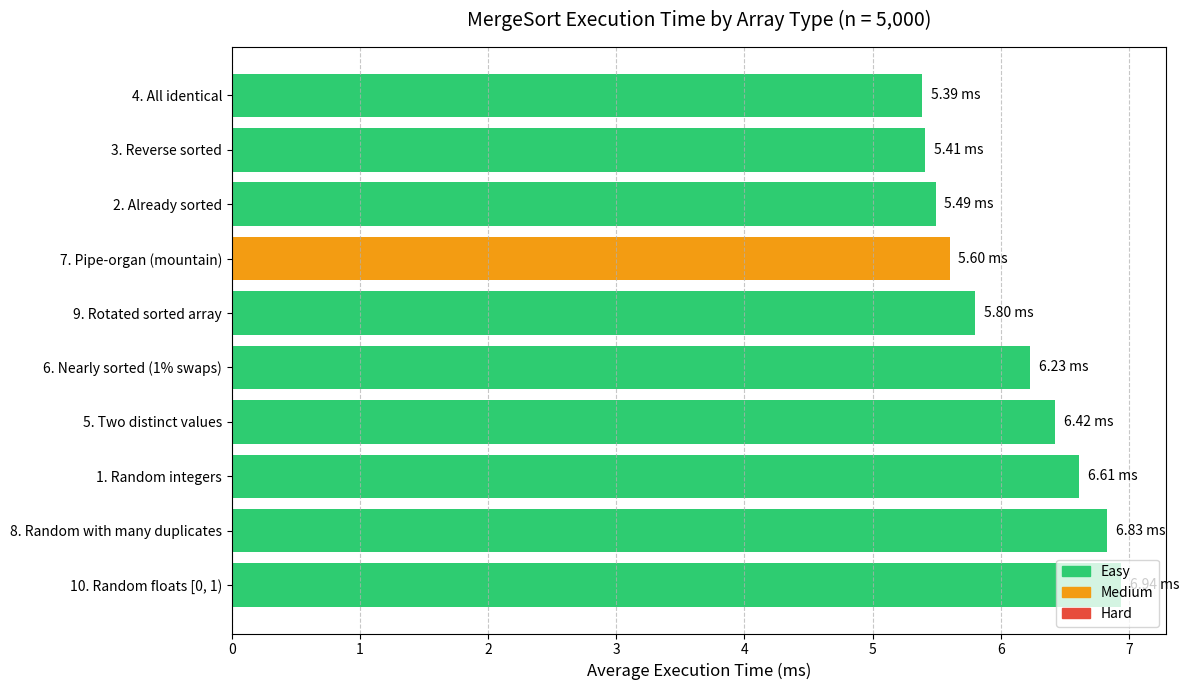

Here is the Python script that generated this plot:
"""
mergesort_benchmark.py
----------------------
Tests MergeSort against 10 different array types, from easy to hard,
and prints a formatted table with timing results + matplotlib graph.

Run:
    python3 mergesort_benchmark.py
"""

import time
import random
import sys

random.seed(42)
sys.setrecursionlimit(500000)

# ── MergeSort ─────────────────────────────────────────────────────────────────


def mergesort(arr, l, r):
    if l < r:
        m = (l + r) // 2
        mergesort(arr, l, m)
        mergesort(arr, m + 1, r)
        L, R = arr[l : m + 1][:], arr[m + 1 : r + 1][:]
        i = j = 0
        k = l
        while i < len(L) and j < len(R):
            if L[i] <= R[j]:
                arr[k] = L[i]
                i += 1
            else:
                arr[k] = R[j]
                j += 1
            k += 1
        while i < len(L):
            arr[k] = L[i]
            i += 1
            k += 1
        while j < len(R):
            arr[k] = R[j]
            j += 1
            k += 1


def run(arr):
    data = arr[:]
    mergesort(data, 0, len(data) - 1)
    return data


def benchmark(arr, runs=5):
    times = []
    for _ in range(runs):
        data = arr[:]
        t0 = time.perf_counter()
        mergesort(data, 0, len(data) - 1)
        times.append(time.perf_counter() - t0)
    return sum(times) / len(times)


# ── Array generators ──────────────────────────────────────────────────────────

N = 5000

arrays = [
    (
        "1. Random integers",
        "Easy — splits are balanced on average",
        [random.randint(0, 100_000) for _ in range(N)],
    ),
    (
        "2. Already sorted",
        "Easy — merge step barely does any work",
        list(range(N)),
    ),
    (
        "3. Reverse sorted",
        "Easy — still O(n log n), no worst case here",
        list(range(N, 0, -1)),
    ),
    (
        "4. All identical",
        "Easy — left element always wins the merge",
        [42] * N,
    ),
    (
        "5. Two distinct values",
        "Easy — merges are fast with only 2 values",
        [random.choice([0, 1]) for _ in range(N)],
    ),
    (
        "6. Nearly sorted (1% swaps)",
        "Easy — very few inversions to resolve",
        None,  # filled below
    ),
    (
        "7. Pipe-organ (mountain)",
        "Medium — merge of two sorted halves is clean",
        list(range(N // 2)) + list(range(N // 2, 0, -1)),
    ),
    (
        "8. Random with many duplicates",
        "Easy — duplicates don't hurt merge performance",
        [random.randint(0, 9) for _ in range(N)],
    ),
    (
        "9. Rotated sorted array",
        "Easy — still O(n log n) regardless of order",
        (lambda a: a[N // 3 :] + a[: N // 3])(list(range(N))),
    ),
    (
        "10. Random floats [0, 1)",
        "Easy — uniform distribution, typical case",
        [random.random() for _ in range(N)],
    ),
]

# nearly sorted
nearly_sorted = list(range(N))
for _ in range(N // 100):
    i, j = random.randint(0, N - 1), random.randint(0, N - 1)
    nearly_sorted[i], nearly_sorted[j] = nearly_sorted[j], nearly_sorted[i]
arrays[5] = (
    "6. Nearly sorted (1% swaps)",
    "Easy — very few inversions to resolve",
    nearly_sorted,
)

# ── Run benchmarks ────────────────────────────────────────────────────────────

RUNS = 7
print(f"\nBenchmarking MergeSort on {N:,} elements, {RUNS} runs each...\n")

results = []
for name, difficulty, arr in arrays:
    sorted_result = run(arr)
    correct = sorted_result == sorted(arr)

    avg_ms = benchmark(arr, runs=RUNS) * 1000

    results.append((name, difficulty, avg_ms, correct))
    status = "✓" if correct else "✗"
    print(f"  {status}  {name:<35}  {avg_ms:>8.3f} ms")

# ── Matplotlib graph ──────────────────────────────────────────────────────────
try:
    import matplotlib.pyplot as plt

    print("\nGenerating performance graph...")

    sorted_results = sorted(results, key=lambda x: x[2], reverse=True)
    names = [r[0] for r in sorted_results]
    times_plot = [r[2] for r in sorted_results]

    colors = [
        "#e74c3c" if "Hard" in r[1] else "#f39c12" if "Medium" in r[1] else "#2ecc71"
        for r in sorted_results
    ]

    plt.figure(figsize=(12, 7))
    bars = plt.barh(names, times_plot, color=colors)

    for bar in bars:
        plt.text(
            bar.get_width() + max(times_plot) * 0.01,
            bar.get_y() + bar.get_height() / 2,
            f"{bar.get_width():.2f} ms",
            va="center",
            fontsize=10,
        )

    plt.xlabel("Average Execution Time (ms)", fontsize=12)
    plt.title(
        f"MergeSort Execution Time by Array Type (n = {N:,})", fontsize=14, pad=15
    )

    if max(times_plot) / min(times_plot) > 50:
        plt.xscale("log")
        plt.xlabel("Average Execution Time (ms) — Log Scale", fontsize=12)

    # legend
    from matplotlib.patches import Patch

    legend = [
        Patch(color="#2ecc71", label="Easy"),
        Patch(color="#f39c12", label="Medium"),
        Patch(color="#e74c3c", label="Hard"),
    ]
    plt.legend(handles=legend, loc="lower right", fontsize=10)

    plt.grid(axis="x", linestyle="--", alpha=0.7)
    plt.tight_layout()
    plt.show()

except ImportError:
    print("\nNote: install matplotlib with 'pip install matplotlib' to see the graph.")

# ── Print table ───────────────────────────────────────────────────────────────

COL1, COL2, COL3, COL4 = 32, 46, 12, 9

DIVIDER = (
    "+"
    + "-" * (COL1 + 2)
    + "+"
    + "-" * (COL2 + 2)
    + "+"
    + "-" * (COL3 + 2)
    + "+"
    + "-" * (COL4 + 2)
    + "+"
)
HEADER = (
    f"| {'Array type':<{COL1}} | {'Difficulty / notes':<{COL2}} "
    f"| {'Avg time (ms)':>{COL3}} | {'Correct?':<{COL4}} |"
)

print()
print("=" * (COL1 + COL2 + COL3 + COL4 + 11))
print(f"  MergeSort Benchmark  —  n = {N:,}  |  {RUNS} runs per array")
print("=" * (COL1 + COL2 + COL3 + COL4 + 11))
print(DIVIDER)
print(HEADER)
print(DIVIDER.replace("-", "="))

times = [r[2] for r in results]
fastest = min(times)

for name, difficulty, avg_ms, correct in results:
    status = "  yes ✓" if correct else "  NO ✗ "
    print(
        f"| {name:<{COL1}} | {difficulty:<{COL2}} | {avg_ms:>{COL3}.3f} | {status:<{COL4}} |"
    )

print(DIVIDER)
avg_all = sum(times) / len(times)
print(f"| {'AVERAGE':<{COL1}} | {'':<{COL2}} | {avg_all:>{COL3}.3f} | {'':<{COL4}} |")
print(DIVIDER)

slowest_name = results[times.index(max(times))][0]
fastest_name = results[times.index(min(times))][0]
slowdown = max(times) / min(times)

print()
print(f"  Fastest : {fastest_name.strip()}  ({min(times):.3f} ms)")
print(f"  Slowest : {slowest_name.strip()}  ({max(times):.3f} ms)")
print(f"  Slowdown: {slowdown:.1f}× difference between fastest and slowest")
print()

print("-" * 70)
print("  Relative speed (bar length ∝ time, shortest = fastest)")
print("-" * 70)
max_bar = 40
for name, _, avg_ms, _ in results:
    bar_len = max(1, int(avg_ms / max(times) * max_bar))
    bar = "█" * bar_len
    label = name[:28].ljust(30)
    print(f"  {label}  {bar:<{max_bar}}  {avg_ms:.2f} ms")
print()
